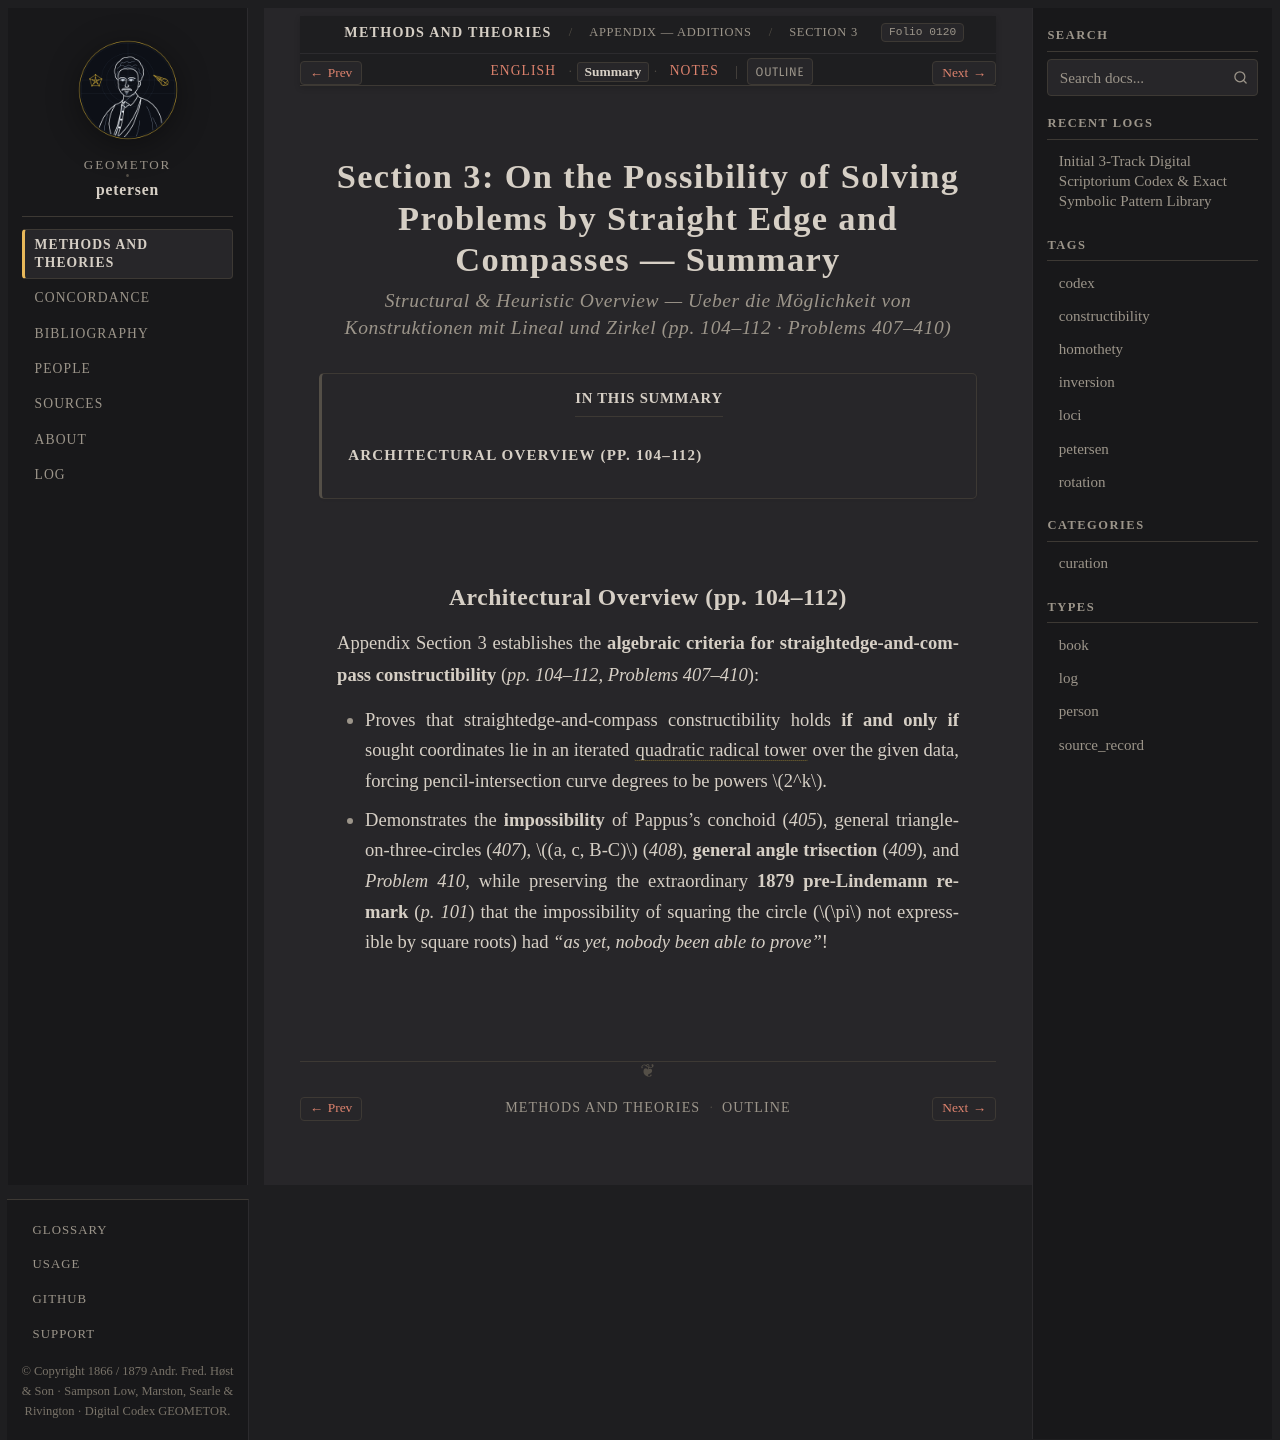

repository: geometor/petersen · page: methods_and_theories/appendix/sec_03_constructibility/summary.html · generator: sphinx

:layout: book
:order: 3
:folio: 0120
:tracks: English: index | Summary: summary | Notes: notes

.. _petersen-appendix-sec_03_constructibility-summary:
.. _petersen-unit-07-inversion-and-constructibility-summary:

Section 3: On the Possibility of Solving Problems by Straight Edge and Compasses — Summary
==========================================================================================

.. rubric:: Structural & Heuristic Overview — *Ueber die Möglichkeit von Konstruktionen mit Lineal und Zirkel* (pp. 104–112 · Problems 407–410)

.. folio:: 0120
   :page: 104

.. contents:: In This Summary
   :local:
   :depth: 2
   :backlinks: none

Architectural Overview (pp. 104–112)
------------------------------------

Appendix Section 3 establishes the **algebraic criteria for straightedge-and-compass constructibility** (*pp. 104–112, Problems 407–410*):

* Proves that straightedge-and-compass constructibility holds **if and only if** sought coordinates lie in an iterated :term:`quadratic radical tower <quadratic-constructibility>` over the given data, forcing pencil-intersection curve degrees to be powers :math:`2^k`.
* Demonstrates the **impossibility** of Pappus's conchoid (*405*), general triangle-on-three-circles (*407*), :math:`(a, c, B-C)` (*408*), **general angle trisection** (*409*), and *Problem 410*, while preserving the extraordinary **1879 pre-Lindemann remark** (*p. 101*) that the impossibility of squaring the circle (:math:`\pi` not expressible by square roots) had *"as yet, nobody been able to prove"*!
